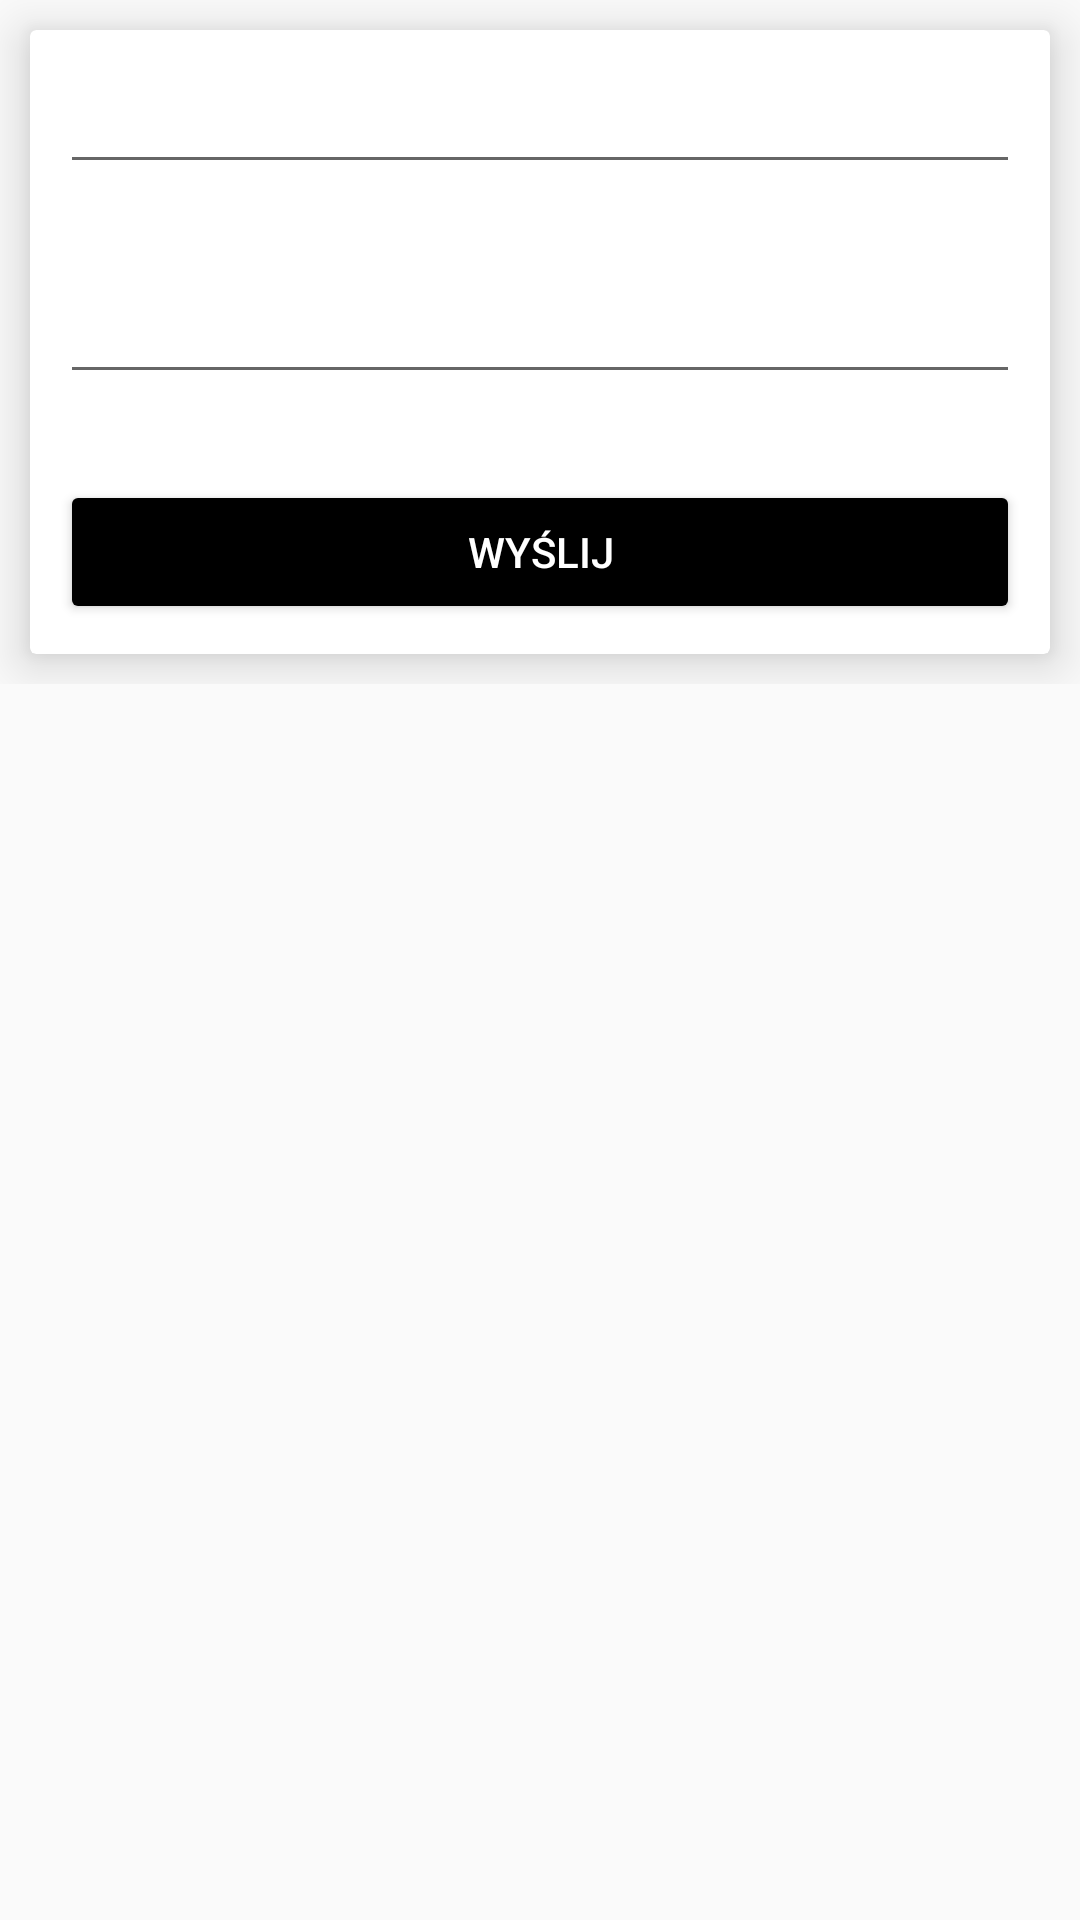

Produce the Android XML layout that renders to this screen, including the resource entries it uses.
<!-- AndroidManifest.xml: application theme Theme.AppCompat.Light.NoActionBar -->
<!-- res/layout/account_settings_cardview.xml -->
<?xml version="1.0" encoding="utf-8"?>
<RelativeLayout xmlns:android="http://schemas.android.com/apk/res/android"
    android:layout_height="match_parent"
    android:layout_width="match_parent"
    xmlns:app="http://schemas.android.com/apk/res-auto">

    <RelativeLayout
        android:layout_width="match_parent"
        android:layout_height="wrap_content">


        <androidx.cardview.widget.CardView
            android:layout_width="match_parent"
            android:layout_height="wrap_content"
            android:layout_margin="10dp"
            app:cardElevation="10dp">

            <RelativeLayout
                android:layout_width="match_parent"
                android:layout_height="wrap_content"
                android:padding="10dp">

                <EditText
                    android:id="@+id/EditText1"
                    android:layout_width="match_parent"
                    android:layout_height="wrap_content"/>
                <EditText
                    android:id="@+id/EditText2"
                    android:layout_width="match_parent"
                    android:layout_height="wrap_content"
                    android:layout_marginTop="70dp"/>
                <Button
                    android:id="@+id/SendChangeButton"
                    android:layout_width="match_parent"
                    android:layout_height="wrap_content"
                    android:layout_marginTop="140dp"
                    android:backgroundTint="@color/black"
                    android:textColor="@color/white"
                    android:text="Wyślij"/>



            </RelativeLayout>
        </androidx.cardview.widget.CardView>

    </RelativeLayout>


</RelativeLayout>
<!-- resources referenced by this layout -->
<resources>

  <!-- not gathered from this repository: default colours our renderer supplied (Android Studio template values) -->
  <color name="black">#FF000000</color>
  <color name="white">#FFFFFFFF</color>
</resources>
